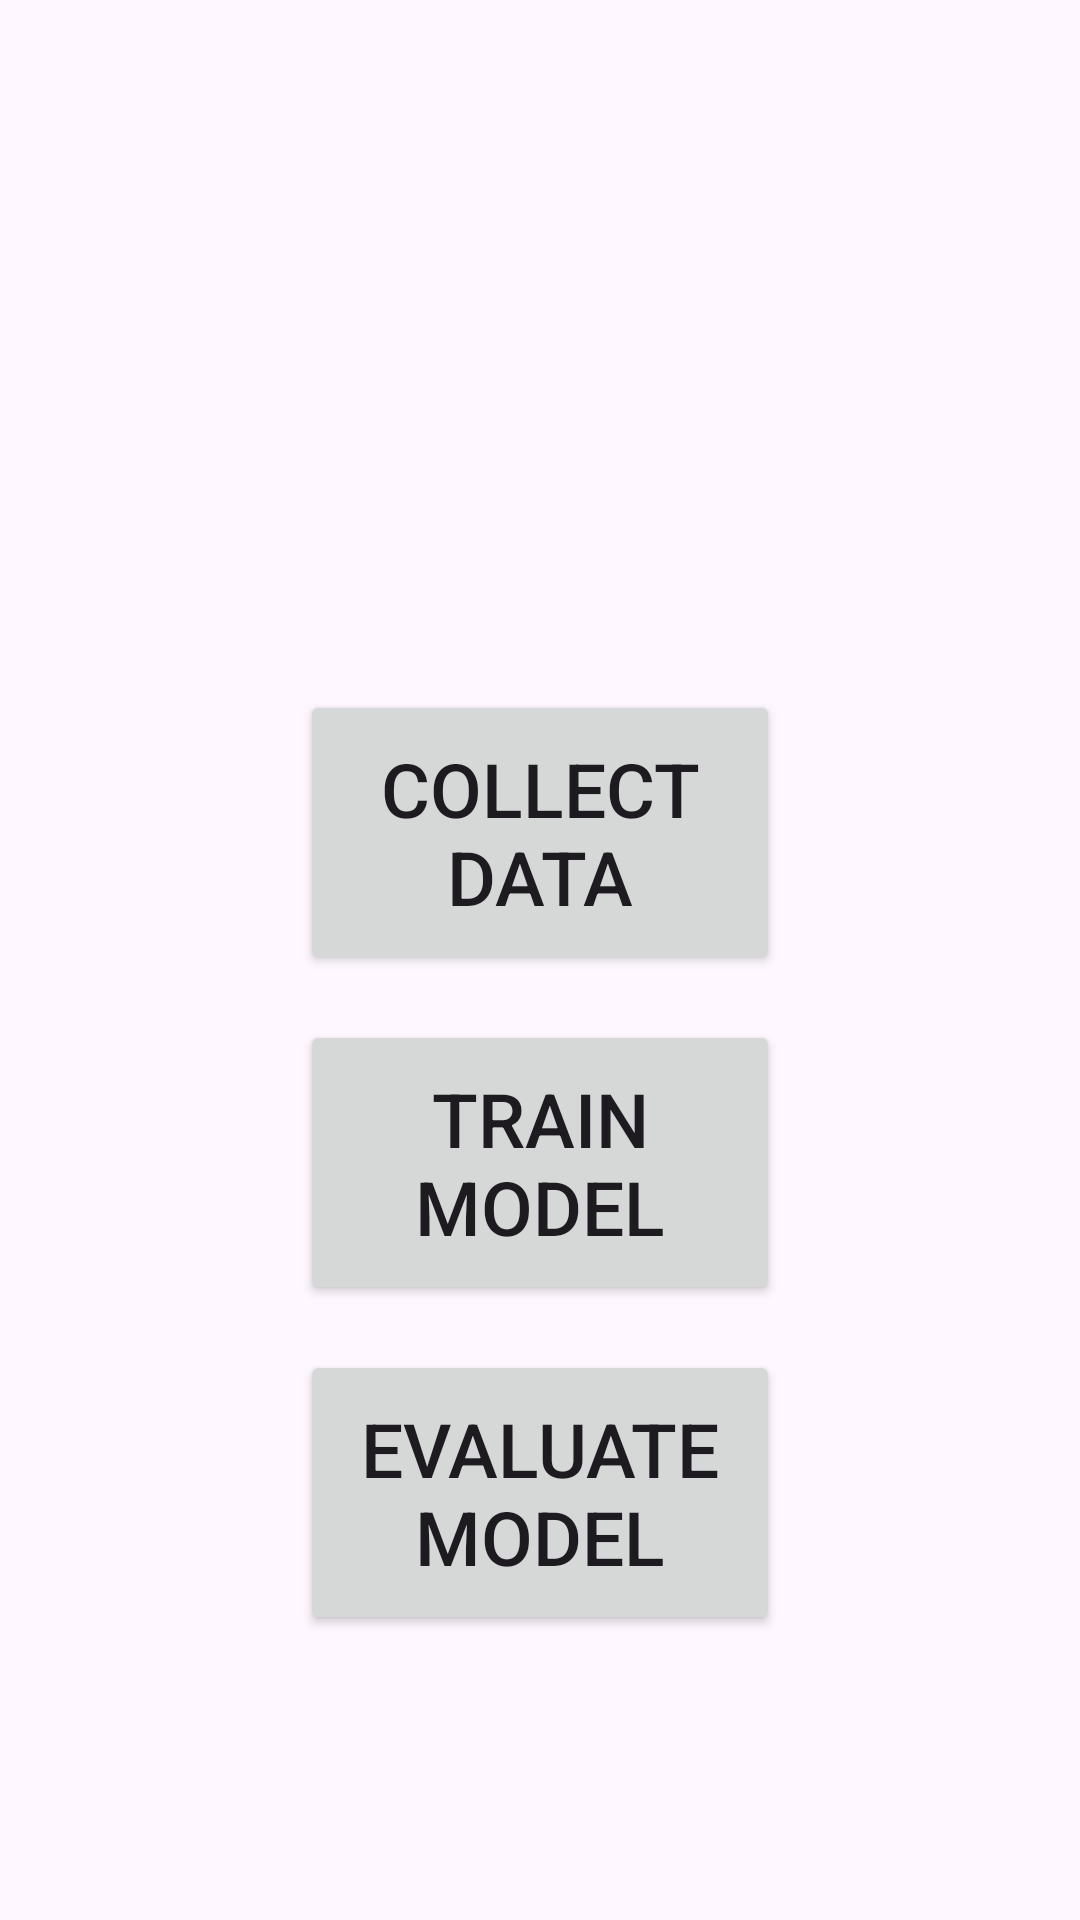

The Android layout XML behind this screen, and the referenced resources:
<!-- AndroidManifest.xml: application theme Theme.Object_Keypoint_Application -->
<!-- res/layout/activity_main.xml -->
<?xml version="1.0" encoding="utf-8"?>
<RelativeLayout xmlns:android="http://schemas.android.com/apk/res/android"
    xmlns:app="http://schemas.android.com/apk/res-auto"
    xmlns:tools="http://schemas.android.com/tools"
    android:id="@+id/main_container"
    android:layout_width="match_parent"
    android:layout_height="match_parent"
    tools:context=".MainActivity">


    <Button
        android:id="@+id/Btn_CollectData"
        android:layout_width="match_parent"
        android:layout_height="95dp"
        android:layout_centerHorizontal="true"
        android:layout_marginStart="200dp"
        android:layout_marginTop="230dp"
        android:text="Collect Data"
        android:textColorLink="#871D1D"
        android:textSize="25dp"
        tools:layout_editor_absoluteX="73dp"
        tools:layout_editor_absoluteY="668dp" />

    <Button
        android:id="@+id/Btn_Train"
        android:layout_width="match_parent"
        android:layout_height="95dp"
        android:textSize="25dp"
        android:layout_centerInParent="false"
        android:layout_centerHorizontal="true"
        android:layout_marginStart="200dp"
        android:layout_marginTop="340dp"
        android:text="Train Model"
        tools:layout_editor_absoluteX="212dp"
        tools:layout_editor_absoluteY="667dp" />

    <Button
        android:id="@+id/Btn_Validate"
        android:layout_width="match_parent"
        android:layout_height="95dp"
        android:layout_centerHorizontal="true"
        android:layout_marginStart="200dp"
        android:layout_marginTop="450dp"
        android:text="Evaluate Model"
        android:textSize="25dp"
        tools:layout_editor_absoluteX="212dp"
        tools:layout_editor_absoluteY="667dp" />

</RelativeLayout>
<!-- resources referenced by this layout -->
<resources>
  <style name="Theme.Object_Keypoint_Application" parent="Base.Theme.Object_Keypoint_Application" />
  <style name="Base.Theme.Object_Keypoint_Application" parent="Theme.Material3.DayNight.NoActionBar">
          
          
      </style>
</resources>
